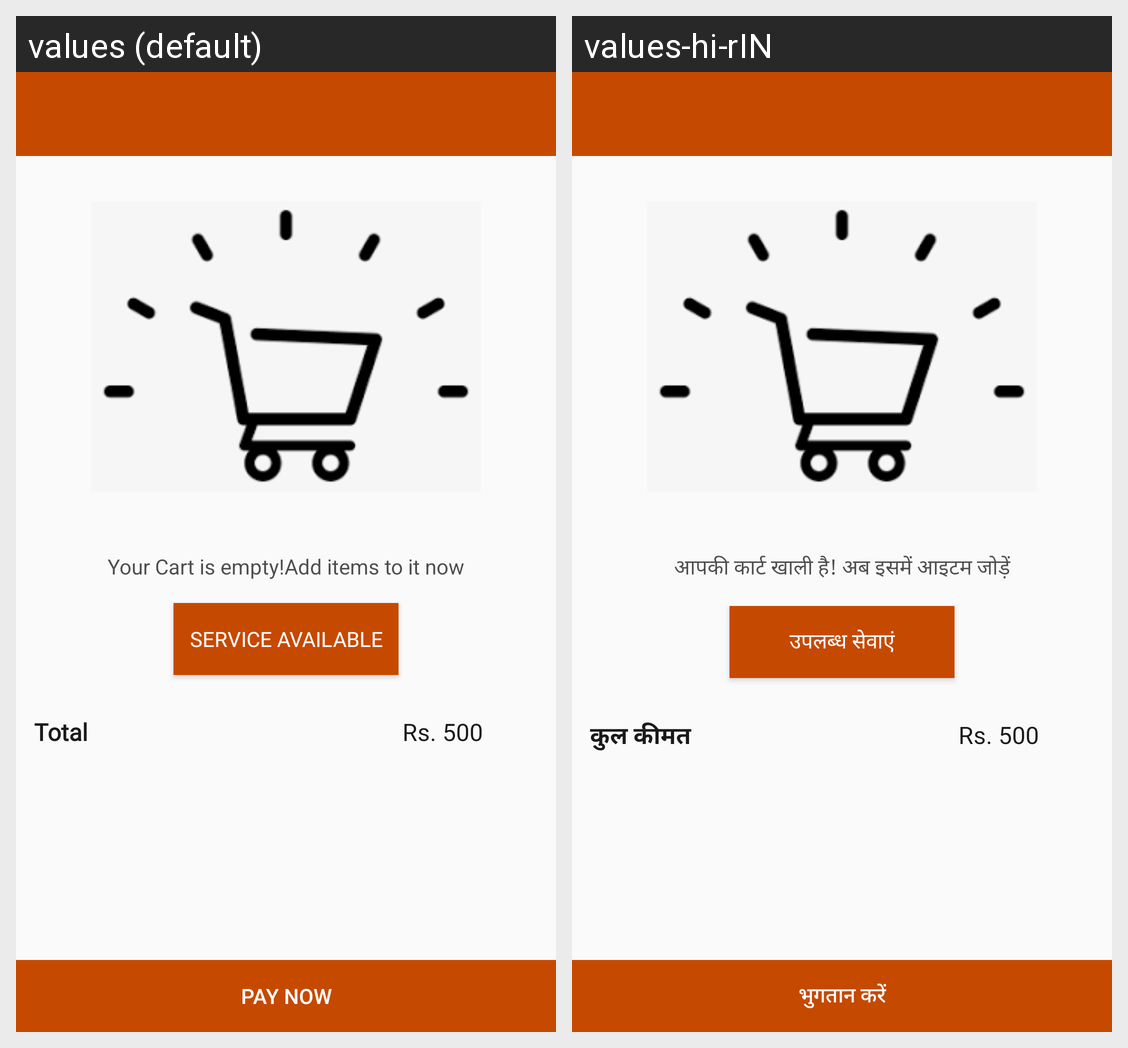

Here is an Android app screen in its default locale and in the app's own translations. Write out the translated-string differences for the strings that appear on this screen.
Android screen res/layout/cart.xml rendered under 2 locales, left to right: values (default), values-hi-rIN. Device: Nexus 5 (rendered at 1080×1920; each locale shown at half size, 540×960, under a caption strip naming it); theme AppTheme.NoActionBar.
Strings drawn on this screen, with the default value and each locale's value (text and hints the layout hard-codes, and strings that could not be matched under every locale, appear in the picture but are not listed):

your
  values: Your Cart is empty!Add items to it now
  values-hi-rIN: आपकी कार्ट खाली है! अब इसमें आइटम जोड़ें

purchasenow
  values: SERVICE AVAILABLE
  values-hi-rIN: उपलब्ध सेवाएं

total
  values: Total
  values-hi-rIN: कुल कीमत

paynow
  values: PAY NOW
  values-hi-rIN: भुगतान करें
